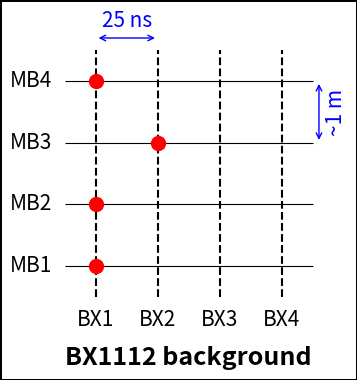

Write the Python code that produced this figure.
import matplotlib.pyplot as plt

# Layer (Y-axis) names and positions
layers = ["MB1", "MB2", "MB3", "MB4"]
y_positions = range(1, len(layers) + 1)

# Vertical line (X-axis) names and positions
bx_labels = ["BX1", "BX2", "BX3", "BX4"]
x_positions = range(1, len(bx_labels) + 1)

# Example circle positions (configurable): (x_index, y_index)
#circle_positions = [(1, 1), (2, 2), (3, 3), (4, 4)] #1234
#circle_positions = [(1, 1), (1, 2), (2, 3), (2, 4)] #1122
#circle_positions = [(1, 1), (1, 2), (1, 3), (2, 4)] #1112
#circle_positions = [(1, 1), (2, 2), (1, 3), (1, 4)] #1211
circle_positions = [(1, 1), (1, 2), (2, 3), (1, 4)] #1121

fig, ax = plt.subplots(figsize=(4, 4))
fig.patch.set_edgecolor("black")
fig.patch.set_linewidth(1.0)
fig.patch.set_facecolor("white")

# --- Draw horizontal layers ---
for y, label in zip(y_positions, layers):
    ax.hlines(y, x_positions[0] - 0.5, x_positions[-1] + 0.5, colors="black", linewidth=0.8)
    ax.text(x_positions[0] - 0.7, y, label, va="center", ha="right", fontsize=15)

# --- Draw vertical dashed lines ---
for x, label in zip(x_positions, bx_labels):
    ax.vlines(x, y_positions[0] - 0.5, y_positions[-1] + 0.5, colors="black", linestyles="dashed")
    ax.text(x, y_positions[0] - 0.7, label, ha="center", va="top", fontsize=15)

# --- Draw filled circles at specified intersections ---
for (x, y) in circle_positions:
    ax.plot(x, y, "o", color="red", markersize=10)

# --- Add double-headed arrow (BX separation = 25 ns) ---
y_arrow = y_positions[-1] + 0.7  # place arrow above top labels
ax.annotate(
    "",
    xy=(x_positions[0], y_arrow),
    xytext=(x_positions[1], y_arrow),
    arrowprops=dict(arrowstyle="<->", color="blue"),
)
ax.text((x_positions[0] + x_positions[1]) / 2, y_arrow + 0.1, "25 ns",
        ha="center", va="bottom", fontsize=15, color="blue")

# --- Add double-headed arrow (MB3-MB4 separation ~1m) ---
x_arrow = x_positions[-1] + 0.6  # place arrow to the right of BX4
ax.annotate(
    "",
    xy=(x_arrow, y_positions[2]),   # MB3
    xytext=(x_arrow, y_positions[3]),  # MB4
    arrowprops=dict(arrowstyle="<->", color="blue"),
)
ax.text(x_arrow + 0.1, (y_positions[2] + y_positions[3]) / 2, "~1 m",
        ha="left", va="center", fontsize=15, color="blue", rotation=90)

# --- Add general label below the plot ---
ax.text((x_positions[0] + x_positions[-1]) / 2, y_positions[0] - 1.3, "BX1112 background",
        ha="center", va="top", fontsize=18, fontweight="bold")

# --- Formatting ---
ax.set_xlim(x_positions[0] - 1, x_positions[-1] + 1)
ax.set_ylim(y_positions[0] - 1, y_positions[-1] + 1)
ax.set_xticks([])
ax.set_yticks([])
ax.set_frame_on(False)

#plt.savefig("BX1234_diagram.png")
#plt.savefig("BX1234_diagram.pdf")
#plt.savefig("BX1122_diagram.png")
#plt.savefig("BX1122_diagram.pdf")
#plt.savefig("BX1112_diagram.png")
#plt.savefig("BX1112_diagram.pdf")
plt.savefig("BX1121_diagram.png")
plt.savefig("BX1121_diagram.pdf")
#plt.savefig("BX1211_diagram.png")
#plt.savefig("BX1211_diagram.pdf")

